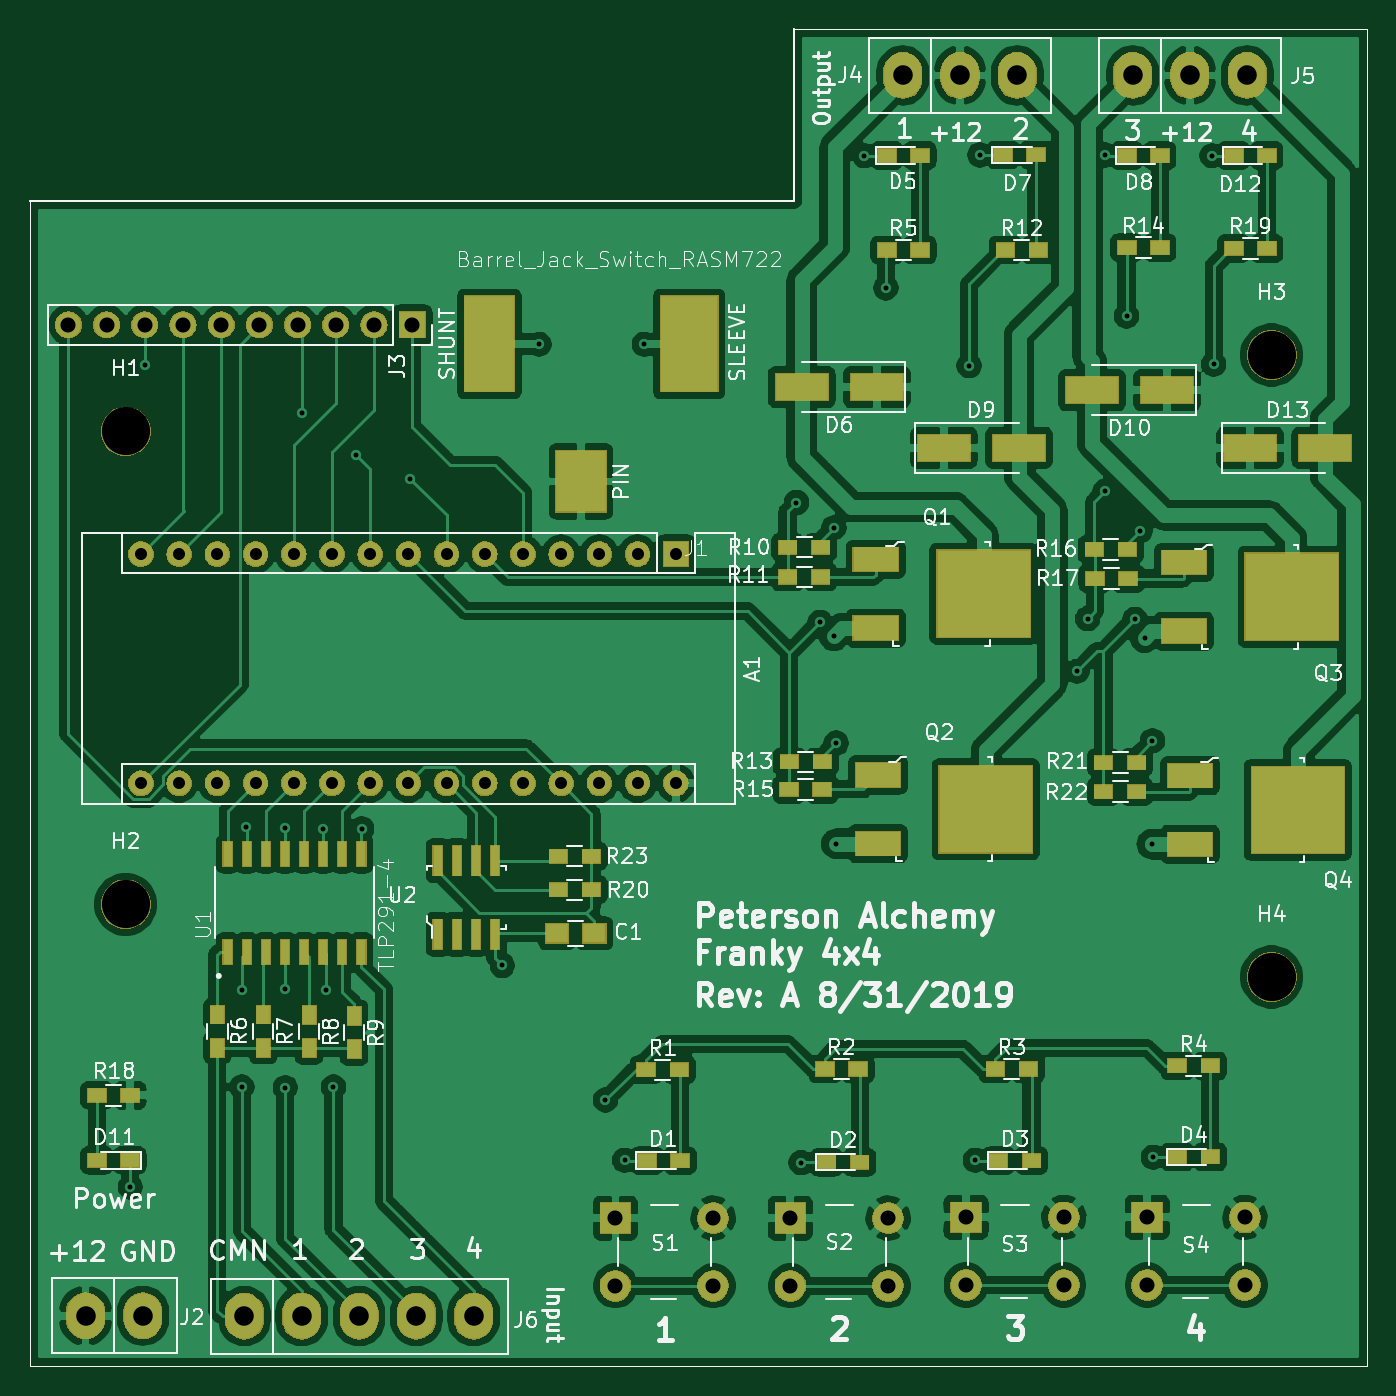
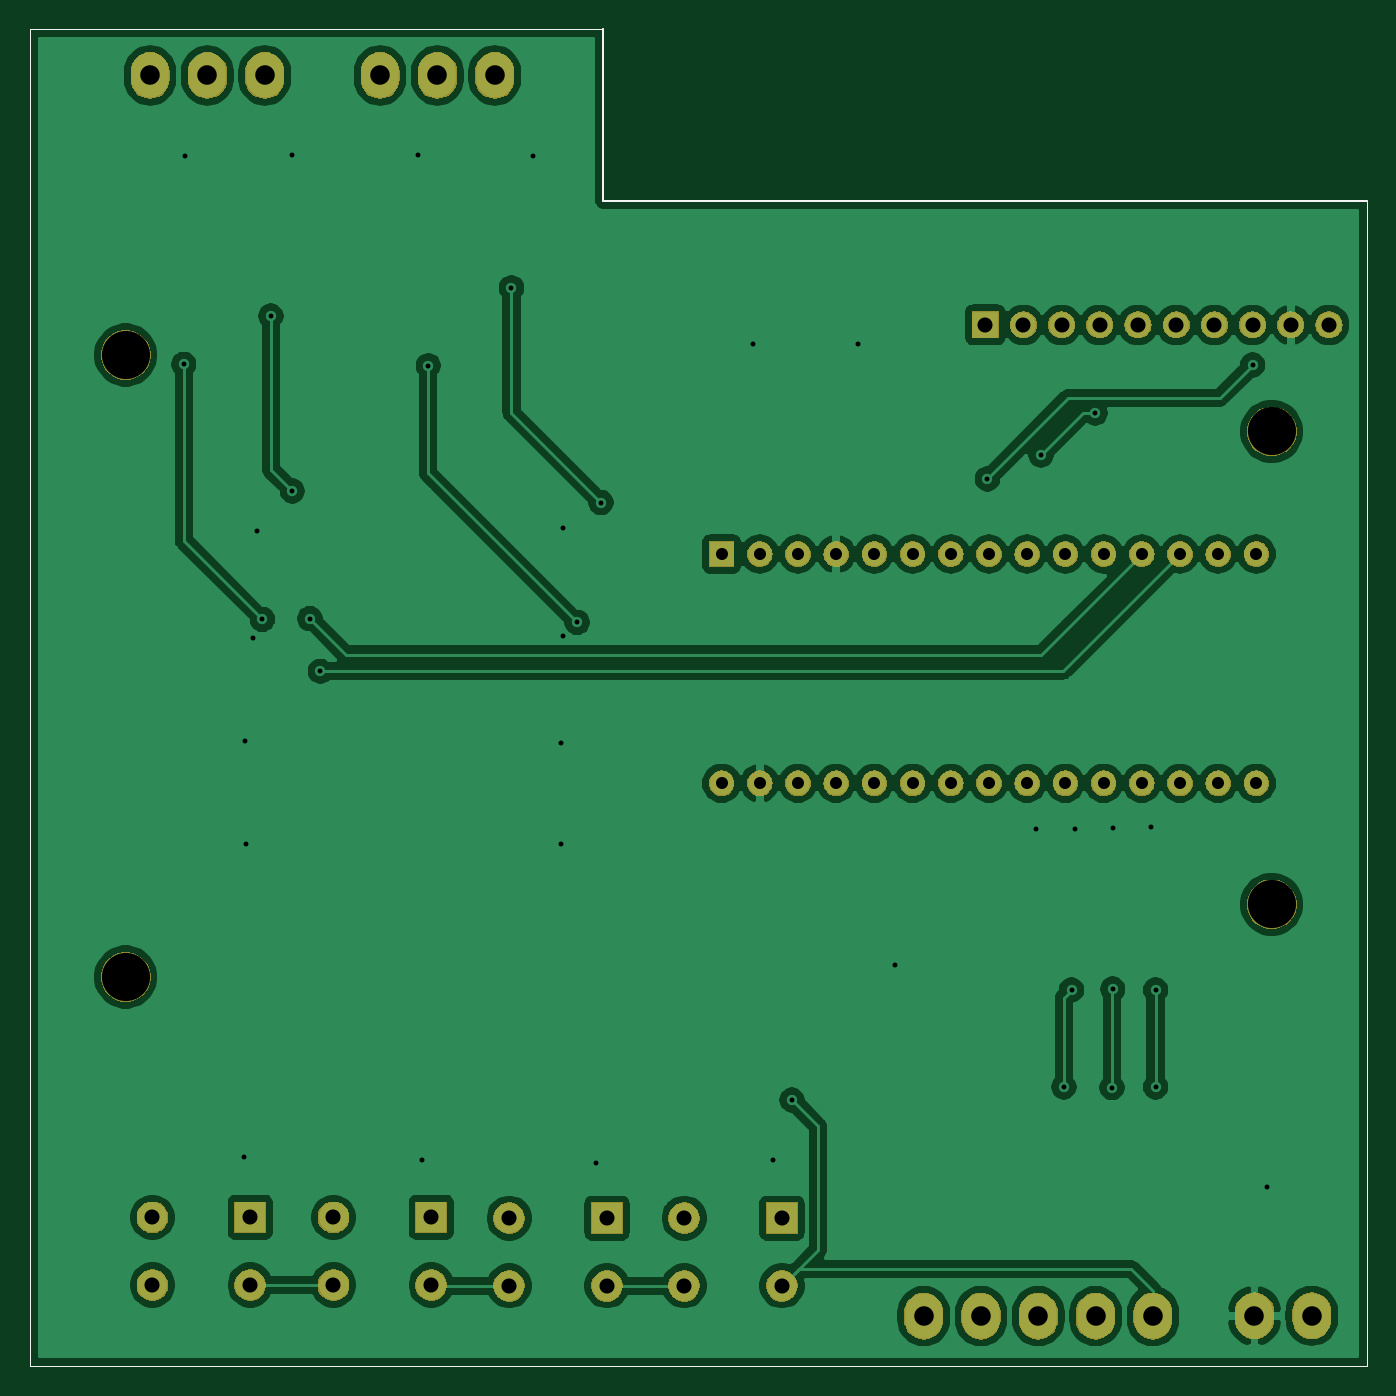
Circuit board: 9 layer files. Board 88.9 x 88.9 mm.
- bottom_copper: FrankyAlpha-B_Cu.gbr (146068 bytes)
- bottom_mask: FrankyAlpha-B_Mask.gbr (77767 bytes)
- bottom_silk: FrankyAlpha-B_SilkS.gbr (738 bytes)
- outline: FrankyAlpha-Edge_Cuts.gbr (710 bytes)
- top_copper: FrankyAlpha-F_Cu.gbr (286422 bytes)
- top_mask: FrankyAlpha-F_Mask.gbr (95662 bytes)
- top_silk: FrankyAlpha-F_SilkS.gbr (77515 bytes)
- drill: FrankyAlpha-NPTH.drl (362 bytes)
- drill: FrankyAlpha-PTH.drl (1878 bytes)

=== bottom_copper: FrankyAlpha-B_Cu.gbr (146068 bytes, source omitted) ===
=== bottom_mask: FrankyAlpha-B_Mask.gbr (77767 bytes, source omitted) ===
=== bottom_silk: FrankyAlpha-B_SilkS.gbr ===
%TF.GenerationSoftware,KiCad,Pcbnew,(5.1.2-1)-1*%
%TF.CreationDate,2019-09-01T22:37:37-05:00*%
%TF.ProjectId,FrankyAlpha,4672616e-6b79-4416-9c70-68612e6b6963,rev?*%
%TF.SameCoordinates,Original*%
%TF.FileFunction,Legend,Bot*%
%TF.FilePolarity,Positive*%
%FSLAX46Y46*%
G04 Gerber Fmt 4.6, Leading zero omitted, Abs format (unit mm)*
G04 Created by KiCad (PCBNEW (5.1.2-1)-1) date 2019-09-01 22:37:37*
%MOMM*%
%LPD*%
G04 APERTURE LIST*
%ADD10C,0.050000*%
%ADD11C,0.100000*%
G04 APERTURE END LIST*
D10*
X50800000Y0D02*
X88900000Y0D01*
X88900000Y-88900000D02*
X88900000Y0D01*
X0Y-88900000D02*
X88900000Y-88900000D01*
X0Y-11430000D02*
X0Y-88900000D01*
D11*
X50800000Y-11430000D02*
X0Y-11430000D01*
X50800000Y0D02*
X50800000Y-11430000D01*
M02*

=== outline: FrankyAlpha-Edge_Cuts.gbr ===
%TF.GenerationSoftware,KiCad,Pcbnew,(5.1.2-1)-1*%
%TF.CreationDate,2019-09-01T22:37:37-05:00*%
%TF.ProjectId,FrankyAlpha,4672616e-6b79-4416-9c70-68612e6b6963,rev?*%
%TF.SameCoordinates,Original*%
%TF.FileFunction,Profile,NP*%
%FSLAX46Y46*%
G04 Gerber Fmt 4.6, Leading zero omitted, Abs format (unit mm)*
G04 Created by KiCad (PCBNEW (5.1.2-1)-1) date 2019-09-01 22:37:37*
%MOMM*%
%LPD*%
G04 APERTURE LIST*
%ADD10C,0.050000*%
%ADD11C,0.100000*%
G04 APERTURE END LIST*
D10*
X50800000Y0D02*
X88900000Y0D01*
X88900000Y-88900000D02*
X88900000Y0D01*
X0Y-88900000D02*
X88900000Y-88900000D01*
X0Y-11430000D02*
X0Y-88900000D01*
D11*
X50800000Y-11430000D02*
X0Y-11430000D01*
X50800000Y0D02*
X50800000Y-11430000D01*
M02*

=== top_copper: FrankyAlpha-F_Cu.gbr (286422 bytes, source omitted) ===
=== top_mask: FrankyAlpha-F_Mask.gbr (95662 bytes, source omitted) ===
=== top_silk: FrankyAlpha-F_SilkS.gbr (77515 bytes, source omitted) ===
=== drill: FrankyAlpha-NPTH.drl ===
M48
; DRILL file {KiCad (5.1.2-1)-1} date Sunday, September 01, 2019 at 10:37:26 PM
; FORMAT={-:-/ absolute / inch / decimal}
; #@! TF.CreationDate,2019-09-01T22:37:26-05:00
; #@! TF.GenerationSoftware,Kicad,Pcbnew,(5.1.2-1)-1
; #@! TF.FileFunction,NonPlated,1,2,NPTH
FMAT,2
INCH
T1C0.1260
%
G90
G05
T1
X0.25Y-1.054
X3.25Y-0.854
X3.25Y-2.482
X0.25Y-2.292
T0
M30

=== drill: FrankyAlpha-PTH.drl ===
M48
; DRILL file {KiCad (5.1.2-1)-1} date Sunday, September 01, 2019 at 10:37:26 PM
; FORMAT={-:-/ absolute / inch / decimal}
; #@! TF.CreationDate,2019-09-01T22:37:26-05:00
; #@! TF.GenerationSoftware,Kicad,Pcbnew,(5.1.2-1)-1
; #@! TF.FileFunction,Plated,1,2,PTH
FMAT,2
INCH
T1C0.0130
T2C0.0315
T3C0.0394
T4C0.0512
%
G90
G05
T1
X0.262Y-3.032
X0.3Y-0.88
X0.554Y-2.516
X0.554Y-2.77
X0.566Y-2.09
X0.666Y-2.092
X0.666Y-2.514
X0.668Y-2.772
X0.712Y-1.006
X0.766Y-2.094
X0.774Y-2.516
X0.794Y-2.77
X0.854Y-1.116
X0.868Y-2.094
X0.994Y-1.178
X1.236Y-2.452
X1.332Y-0.826
X1.506Y-2.804
X1.556Y-2.962
X1.608Y-0.826
X2.006Y-1.24
X2.018Y-2.968
X2.068Y-1.554
X2.104Y-1.306
X2.104Y-1.59
X2.11Y-1.87
X2.11Y-2.134
X2.184Y-0.332
X2.24Y-0.678
X2.458Y-0.882
X2.474Y-2.962
X2.486Y-0.33
X2.74Y-1.682
X2.768Y-1.544
X2.814Y-0.33
X2.814Y-1.21
X2.87Y-0.752
X2.892Y-1.546
X2.906Y-1.314
X2.918Y-1.594
X2.936Y-2.134
X2.938Y-1.864
X2.94Y-2.954
X3.094Y-0.332
X3.098Y-0.878
T2
X0.29Y-1.375
X0.29Y-1.975
X0.39Y-1.375
X0.39Y-1.975
X0.49Y-1.375
X0.49Y-1.975
X0.59Y-1.375
X0.59Y-1.975
X0.69Y-1.375
X0.69Y-1.975
X0.79Y-1.375
X0.79Y-1.975
X0.89Y-1.375
X0.89Y-1.975
X0.99Y-1.375
X0.99Y-1.975
X1.09Y-1.375
X1.09Y-1.975
X1.19Y-1.375
X1.19Y-1.975
X1.29Y-1.375
X1.29Y-1.975
X1.39Y-1.375
X1.39Y-1.975
X1.49Y-1.375
X1.49Y-1.975
X1.59Y-1.375
X1.59Y-1.975
X1.69Y-1.375
X1.69Y-1.975
T3
X1.532Y-3.1134
X1.532Y-3.2906
X1.788Y-3.1134
X1.788Y-3.2906
X2.924Y-3.1114
X2.924Y-3.2886
X3.18Y-3.1114
X3.18Y-3.2886
X0.1Y-0.775
X0.2Y-0.775
X0.3Y-0.775
X0.4Y-0.775
X0.5Y-0.775
X0.6Y-0.775
X0.7Y-0.775
X0.8Y-0.775
X0.9Y-0.775
X1.0Y-0.775
X2.45Y-3.1114
X2.45Y-3.2886
X2.706Y-3.1114
X2.706Y-3.2886
X1.99Y-3.1134
X1.99Y-3.2906
X2.246Y-3.1134
X2.246Y-3.2906
T4
X0.145Y-3.369
X0.295Y-3.369
X2.284Y-0.122
X2.434Y-0.122
X2.584Y-0.122
X0.561Y-3.37
X0.711Y-3.37
X0.861Y-3.37
X1.011Y-3.37
X1.161Y-3.37
X2.886Y-0.122
X3.036Y-0.122
X3.186Y-0.122
T0
M30

